Run: headless pygame with SDL's dummy video driver; simulated clock (each Clock.tick advances the game by its frame time, no real sleeping); random seed 0; keys injected as events and as key.get_pressed() state; no mouse input.
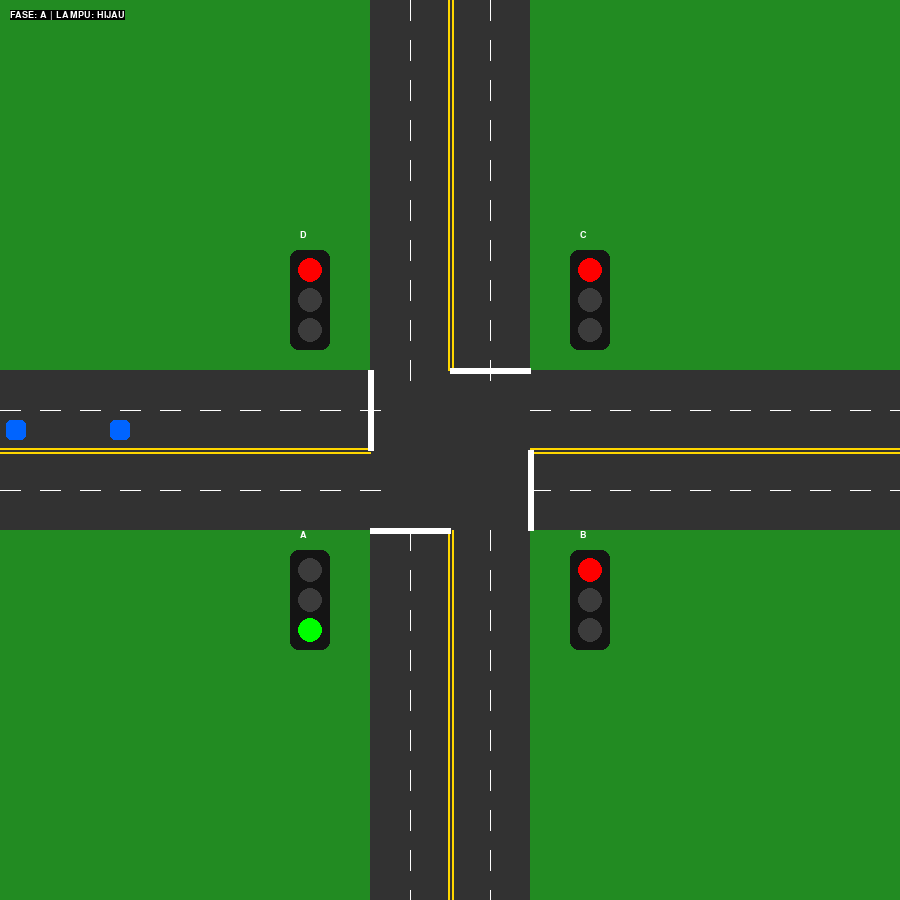
Frame 1 of 4 · flips 1–60 · no input
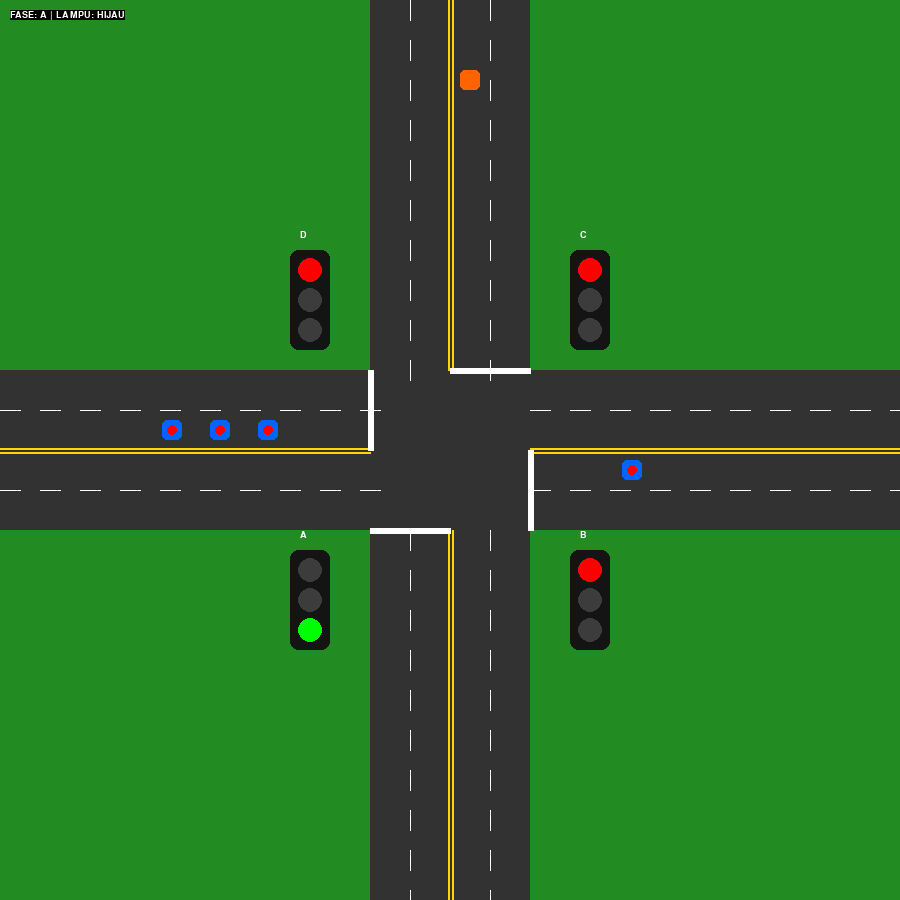
Frame 2 of 4 · flips 61–180 · tapped SPACE, RETURN · held RIGHT (→), D
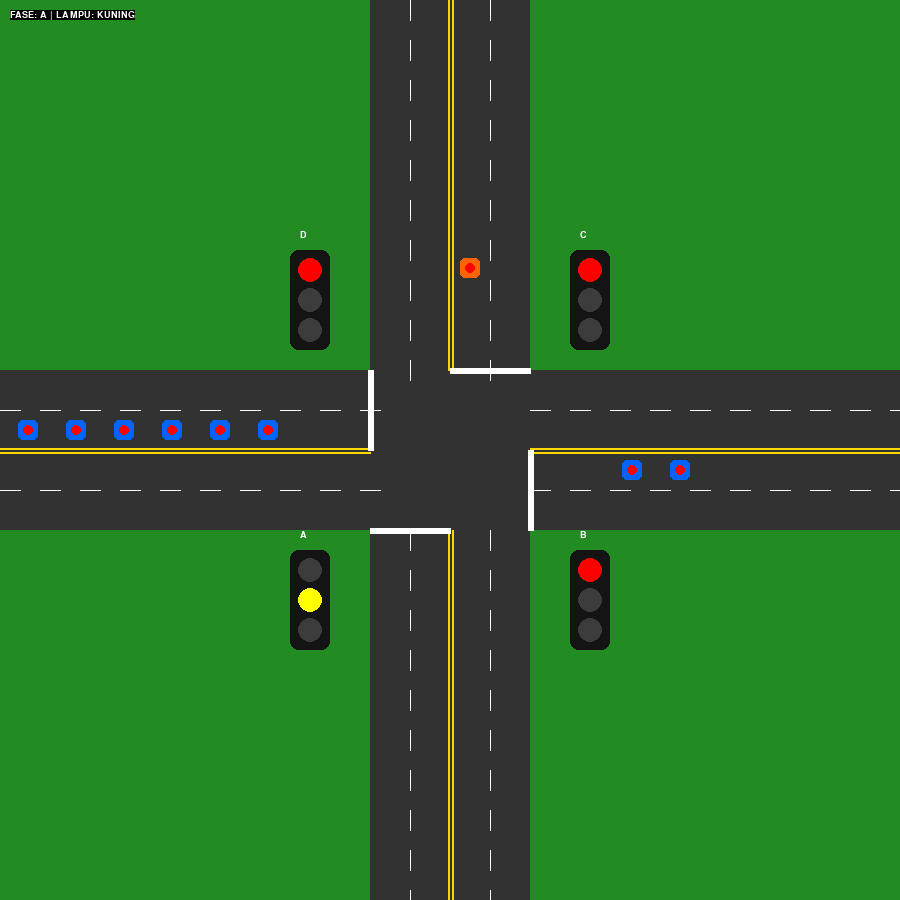
Frame 3 of 4 · flips 181–300 · held DOWN (↓), S
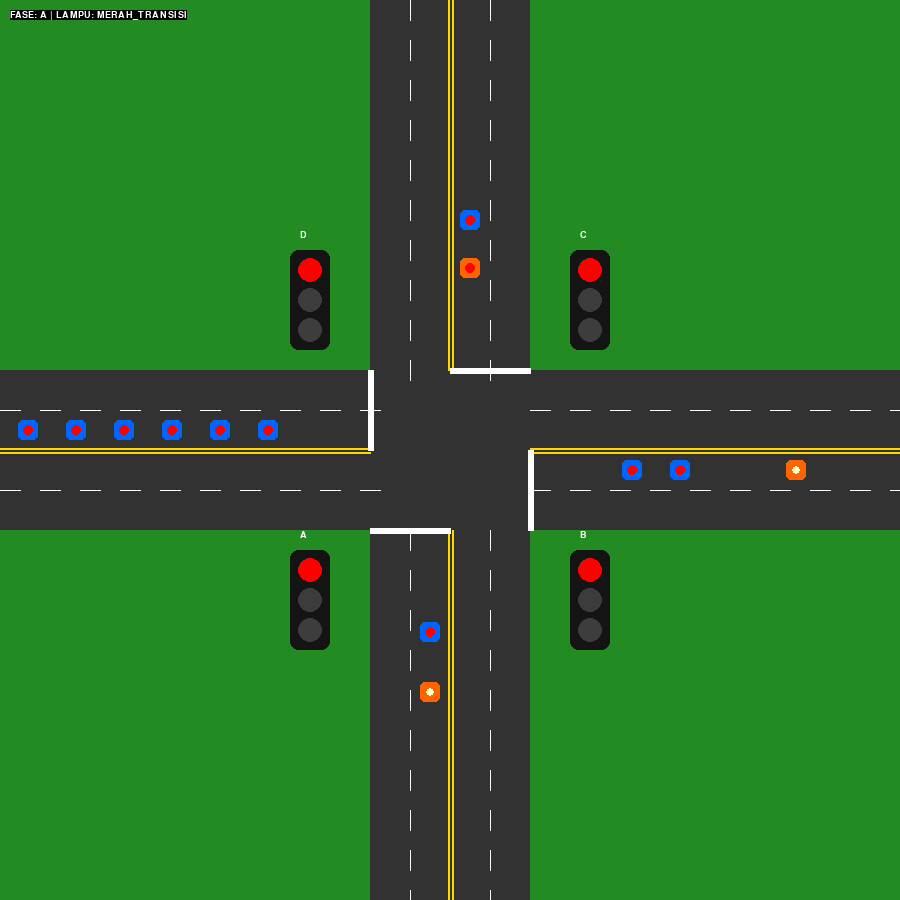
Frame 4 of 4 · flips 301–420 · held LEFT (←), A, UP (↑), W

The pygame program that drew these frames:

import pygame
import random
import sys
import math

# KONFIGURASI
LEBAR_LAYAR, TINGGI_LAYAR = 900, 900
WARNA_ASPAL = (50, 50, 50)
WARNA_GARIS = (255, 255, 255)
WARNA_KUNING = (255, 215, 0)
WARNA_RUMPUT = (34, 139, 34)

# Warna Mobil
MOBIL_LURUS = (0, 100, 255)     # Biru
MOBIL_KANAN = (255, 100, 0)     # Oranye
MOBIL_KIRI  = (0, 255, 255)     # Cyan

# Warna Lampu
MERAH = (255, 0, 0)
KUNING = (255, 255, 0)
HIJAU = (0, 255, 0)
ABU_MATI = (60, 60, 60)

# Geometri
CX, CY = LEBAR_LAYAR // 2, TINGGI_LAYAR // 2
LEBAR_PER_LAJUR = 40
LEBAR_TOTAL_JALAN = LEBAR_PER_LAJUR * 4 
BATAS_BOX = LEBAR_TOTAL_JALAN // 2 

JARAK_AMAN = 50
DURASI_HIJAU = 300   
DURASI_KUNING = 90  
DURASI_JEDA = 60     

pygame.init()
layar = pygame.display.set_mode((LEBAR_LAYAR, TINGGI_LAYAR))
pygame.display.set_caption("Simulasi Simpang: Belokan Realistis (Maju Dulu)")
clock = pygame.time.Clock()
font = pygame.font.SysFont('Arial', 14, bold=True)

class Mobil:
    def __init__(self, asal):
        self.asal = asal
        self.ukuran = 22
        self.kecepatan_maks = 4
        self.kecepatan = self.kecepatan_maks
        self.selesai = False
        self.lewat_stop_line = False
        
        # Status Belok
        self.sedang_belok = False
        self.jalur_belok = [] 
        self.index_belok = 0
        
        rand = random.random()
        if rand < 0.60:
            self.arah_tujuan = 'LURUS'
            self.lajur = 1 
        else:
            self.arah_tujuan = 'KANAN' 
            self.lajur = 1 

        self.offset_start = LEBAR_PER_LAJUR * 1.5 if self.lajur == 0 else LEBAR_PER_LAJUR * 0.5

        if asal == 'A': # Bawah
            self.x = CX - self.offset_start
            self.y = TINGGI_LAYAR + 20
            self.dx, self.dy = 0, -1
        elif asal == 'B': # Kanan
            self.x = LEBAR_LAYAR + 20
            self.y = CY + self.offset_start
            self.dx, self.dy = -1, 0
        elif asal == 'C': # Atas
            self.x = CX + self.offset_start
            self.y = -20
            self.dx, self.dy = 0, 1
        elif asal == 'D': # Kiri
            self.x = -20
            self.y = CY - self.offset_start
            self.dx, self.dy = 1, 0

    def hitung_kurva_bezier(self, p0, p1, p2, langkah=30):
        jalur = []
        for t in range(langkah + 1):
            t /= langkah
            x = (1-t)**2 * p0[0] + 2*(1-t)*t * p1[0] + t**2 * p2[0]
            y = (1-t)**2 * p0[1] + 2*(1-t)*t * p1[1] + t**2 * p2[1]
            jalur.append((x, y))
        return jalur

    def inisialisasi_belok(self):
        if self.arah_tujuan != 'KANAN':
            return

        p0 = (self.x, self.y)
        p1 = (CX, CY) # Default Center
        p2 = (0, 0) 
        
        # offset_target_luar = LEBAR_PER_LAJUR * 1.5 
        offset_target_dalam = LEBAR_PER_LAJUR * 0.5 

        # Logika Belok Kanan
        if self.arah_tujuan == 'KANAN':
            deep_factor = 30
            
            if self.asal == 'A': # Bawah -> Kanan (Timur)
                p1 = (CX + deep_factor, CY - deep_factor) 
                # tujuan: lajur kiri arah timur (y lebih kecil)
                p2 = (CX + BATAS_BOX + 100, CY - offset_target_dalam) 
            
            elif self.asal == 'B': # Kanan -> Kanan (Utara)
                p1 = (CX - deep_factor, CY - deep_factor)
                # tujuan: lajur kiri arah utara (x lebih kecil)
                p2 = (CX - offset_target_dalam, CY - BATAS_BOX - 100) 
            
            elif self.asal == 'C': # Atas -> Kanan (Barat)
                p1 = (CX - deep_factor, CY + deep_factor)
                # tujuan: lajur kiri arah barat (y lebih besar)
                p2 = (CX - BATAS_BOX - 100, CY + offset_target_dalam)
            
            elif self.asal == 'D': # Kiri -> Kanan (Selatan)
                p1 = (CX + deep_factor, CY + deep_factor)
                # tujuan: lajur kiri arah selatan (x lebih besar)
                p2 = (CX + offset_target_dalam, CY + BATAS_BOX + 100)
            
            steps = 30

        self.jalur_belok = self.hitung_kurva_bezier(p0, p1, p2, steps)
        self.sedang_belok = True

    def cek_depan(self, semua_mobil):
        for m in semua_mobil:
            if m is self or m.selesai: continue
            if not self.sedang_belok and not m.sedang_belok:
                if m.asal == self.asal and m.lajur == self.lajur:
                    dist = math.sqrt((self.x - m.x)**2 + (self.y - m.y)**2)
                    if self.asal == 'A' and m.y < self.y and dist < JARAK_AMAN: return True
                    if self.asal == 'B' and m.x < self.x and dist < JARAK_AMAN: return True
                    if self.asal == 'C' and m.y > self.y and dist < JARAK_AMAN: return True
                    if self.asal == 'D' and m.x > self.x and dist < JARAK_AMAN: return True
        return False

    def gerak(self, lampu_status, semua_mobil):
        margin_stop = BATAS_BOX + 3
        jarak_ke_stop = 0
        
        if self.asal == 'A': jarak_ke_stop = self.y - (CY + margin_stop)
        elif self.asal == 'B': jarak_ke_stop = self.x - (CX + margin_stop)
        elif self.asal == 'C': jarak_ke_stop = (CY - margin_stop) - self.y
        elif self.asal == 'D': jarak_ke_stop = (CX - margin_stop) - self.x
        
        # Logika Lewat Stop Line
        if jarak_ke_stop < 5: self.lewat_stop_line = True

        stop = False
        if not self.lewat_stop_line:
            if 0 < jarak_ke_stop < 100:
                if lampu_status in ['MERAH', 'MERAH_TRANSISI']: stop = True
                elif lampu_status == 'KUNING' and jarak_ke_stop < 40: stop = True

        if stop or self.cek_depan(semua_mobil):
            self.kecepatan = 0
        else:
            if self.kecepatan < self.kecepatan_maks: self.kecepatan += 0.2
            if self.arah_tujuan != 'LURUS' and 0 < jarak_ke_stop < 80:
                self.kecepatan = min(self.kecepatan, 2.5)

        # Movement
        if self.sedang_belok:
            if self.index_belok < len(self.jalur_belok):
                tx, ty = self.jalur_belok[self.index_belok]
                dx, dy = tx - self.x, ty - self.y
                dist = math.sqrt(dx**2 + dy**2)
                
                if dist > 0:
                    self.x += (dx / dist) * self.kecepatan
                    self.y += (dy / dist) * self.kecepatan
                
                if dist < self.kecepatan + 2:
                    self.index_belok += 1
            else:
                if self.jalur_belok:
                    self.x, self.y = self.jalur_belok[-1]

                if self.asal == 'A':
                    self.dx = 1; self.dy = 0
                elif self.asal == 'B':
                    self.dx = 0; self.dy = -1
                elif self.asal == 'C':
                    self.dx = -1; self.dy = 0
                elif self.asal == 'D':
                    self.dx = 0; self.dy = 1
                
                self.sedang_belok = False 
                self.x += self.dx * self.kecepatan
                self.y += self.dy * self.kecepatan

        else:
            # Gerak Lurus
            self.x += self.dx * self.kecepatan
            self.y += self.dy * self.kecepatan

            # Trigger Logic
            if not self.sedang_belok and self.arah_tujuan == 'KANAN' and self.lewat_stop_line:
                
                # Hitung jarak dari mobil ke Titik Tengah Persimpangan
                dist_center = math.sqrt((self.x - CX)**2 + (self.y - CY)**2)
                
                # BELOK KANAN: Tunggu sampai DEKAT SEKALI dengan tengah
                if dist_center < 25:
                    self.inisialisasi_belok()

        if not (-50 <= self.x <= LEBAR_LAYAR + 50) or not (-50 <= self.y <= TINGGI_LAYAR + 50):
            self.selesai = True

    def gambar(self, surface):
        if self.arah_tujuan == 'LURUS': warna = MOBIL_LURUS
        elif self.arah_tujuan == 'KANAN': warna = MOBIL_KANAN
        else: warna = MOBIL_KIRI

        pygame.draw.rect(surface, warna, (self.x - 10, self.y - 10, 20, 20), border_radius=5)
        if self.arah_tujuan != 'LURUS':
            if pygame.time.get_ticks() % 500 < 250:
                pygame.draw.circle(surface, (255, 255, 200), (int(self.x), int(self.y)), 4)
        if self.kecepatan < 0.2:
            pygame.draw.circle(surface, MERAH, (int(self.x), int(self.y)), 5)

def gambar_jalan(surface):
    surface.fill(WARNA_RUMPUT)
    pygame.draw.rect(surface, WARNA_ASPAL, (CX - BATAS_BOX, 0, LEBAR_TOTAL_JALAN, TINGGI_LAYAR))
    pygame.draw.rect(surface, WARNA_ASPAL, (0, CY - BATAS_BOX, LEBAR_LAYAR, LEBAR_TOTAL_JALAN))
    
    # Marka Jalan
    pygame.draw.line(surface, WARNA_KUNING, (CX-2, 0), (CX-2, CY - BATAS_BOX), 2)
    pygame.draw.line(surface, WARNA_KUNING, (CX+2, 0), (CX+2, CY - BATAS_BOX), 2)
    pygame.draw.line(surface, WARNA_KUNING, (CX-2, CY + BATAS_BOX), (CX-2, TINGGI_LAYAR), 2)
    pygame.draw.line(surface, WARNA_KUNING, (CX+2, CY + BATAS_BOX), (CX+2, TINGGI_LAYAR), 2)
    pygame.draw.line(surface, WARNA_KUNING, (0, CY-2), (CX - BATAS_BOX, CY-2), 2)
    pygame.draw.line(surface, WARNA_KUNING, (0, CY+2), (CX - BATAS_BOX, CY+2), 2)
    pygame.draw.line(surface, WARNA_KUNING, (CX + BATAS_BOX, CY-2), (LEBAR_LAYAR, CY-2), 2)
    pygame.draw.line(surface, WARNA_KUNING, (CX + BATAS_BOX, CY+2), (LEBAR_LAYAR, CY+2), 2)

    dash, gap = 20, 20
    for y in range(0, int(CY - BATAS_BOX), dash + gap):
        pygame.draw.line(surface, WARNA_GARIS, (CX - LEBAR_PER_LAJUR, y), (CX - LEBAR_PER_LAJUR, y+dash), 1)
        pygame.draw.line(surface, WARNA_GARIS, (CX + LEBAR_PER_LAJUR, y), (CX + LEBAR_PER_LAJUR, y+dash), 1)
    for y in range(int(CY + BATAS_BOX), TINGGI_LAYAR, dash + gap):
        pygame.draw.line(surface, WARNA_GARIS, (CX - LEBAR_PER_LAJUR, y), (CX - LEBAR_PER_LAJUR, y+dash), 1)
        pygame.draw.line(surface, WARNA_GARIS, (CX + LEBAR_PER_LAJUR, y), (CX + LEBAR_PER_LAJUR, y+dash), 1)
    for x in range(0, int(CX - BATAS_BOX), dash + gap):
        pygame.draw.line(surface, WARNA_GARIS, (x, CY - LEBAR_PER_LAJUR), (x+dash, CY - LEBAR_PER_LAJUR), 1)
        pygame.draw.line(surface, WARNA_GARIS, (x, CY + LEBAR_PER_LAJUR), (x+dash, CY + LEBAR_PER_LAJUR), 1)
    for x in range(int(CX + BATAS_BOX), LEBAR_LAYAR, dash + gap):
        pygame.draw.line(surface, WARNA_GARIS, (x, CY - LEBAR_PER_LAJUR), (x+dash, CY - LEBAR_PER_LAJUR), 1)
        pygame.draw.line(surface, WARNA_GARIS, (x, CY + LEBAR_PER_LAJUR), (x+dash, CY + LEBAR_PER_LAJUR), 1)

    # Garis Stop Solid
    tebal = 6
    pygame.draw.line(surface, WARNA_GARIS, (CX - BATAS_BOX, CY + BATAS_BOX), (CX, CY + BATAS_BOX), tebal)
    pygame.draw.line(surface, WARNA_GARIS, (CX, CY - BATAS_BOX), (CX + BATAS_BOX, CY - BATAS_BOX), tebal)
    pygame.draw.line(surface, WARNA_GARIS, (CX - BATAS_BOX, CY - BATAS_BOX), (CX - BATAS_BOX, CY), tebal)
    pygame.draw.line(surface, WARNA_GARIS, (CX + BATAS_BOX, CY), (CX + BATAS_BOX, CY + BATAS_BOX), tebal)

def gambar_lampu(surface, pos, status, label):
    x, y = pos
    pygame.draw.rect(surface, (20,20,20), (x, y, 40, 100), border_radius=8)
    m, k, h = ABU_MATI, ABU_MATI, ABU_MATI
    if status in ['MERAH', 'MERAH_TRANSISI']: m = MERAH
    elif status == 'KUNING': k = KUNING
    elif status == 'HIJAU': h = HIJAU
    pygame.draw.circle(surface, m, (x+20, y+20), 12)
    pygame.draw.circle(surface, k, (x+20, y+50), 12)
    pygame.draw.circle(surface, h, (x+20, y+80), 12)
    teks = font.render(label, True, (255, 255, 255))
    surface.blit(teks, (x + 10, y - 20))

def main():
    list_mobil = []
    urutan_fase = ['A', 'B', 'C', 'D']
    fase_aktif = 0 
    timer = DURASI_HIJAU
    status_lampu = 'HIJAU' 
    spawn_timer = 0 

    running = True
    while running:
        layar.fill((0,0,0))
        gambar_jalan(layar)
        for event in pygame.event.get():
            if event.type == pygame.QUIT: running = False

        timer -= 1
        if timer <= 0:
            if status_lampu == 'HIJAU': status_lampu = 'KUNING'; timer = DURASI_KUNING
            elif status_lampu == 'KUNING': status_lampu = 'MERAH_TRANSISI'; timer = DURASI_JEDA
            elif status_lampu == 'MERAH_TRANSISI': status_lampu = 'HIJAU'; timer = DURASI_HIJAU; fase_aktif = (fase_aktif + 1) % 4 

        status_per_jalan = {'A': 'MERAH', 'B': 'MERAH', 'C': 'MERAH', 'D': 'MERAH'}
        if status_lampu != 'MERAH_TRANSISI': status_per_jalan[urutan_fase[fase_aktif]] = status_lampu

        spawn_timer += 1
        if spawn_timer > 25: 
            if random.randint(1, 10) > 3: 
                asal = random.choice(['A', 'B', 'C', 'D'])
                mobil_baru = Mobil(asal)
                aman = True
                for m in list_mobil:
                    if m.asal == mobil_baru.asal and m.lajur == mobil_baru.lajur:
                        dist = math.sqrt((m.x - mobil_baru.x)**2 + (m.y - mobil_baru.y)**2)
                        if dist < 50: aman = False; break
                if aman: list_mobil.append(mobil_baru)
            spawn_timer = 0

        for mobil in list_mobil[:]:
            status_saat_ini = status_per_jalan.get(mobil.asal, 'HIJAU')
            mobil.gerak(status_saat_ini, list_mobil)
            mobil.gambar(layar)
            if mobil.selesai: list_mobil.remove(mobil)

        offset_lampu = BATAS_BOX + 20
        gambar_lampu(layar, (CX - offset_lampu - 60, CY + offset_lampu), status_per_jalan['A'], "A")
        gambar_lampu(layar, (CX + offset_lampu + 20, CY + offset_lampu), status_per_jalan['B'], "B")
        gambar_lampu(layar, (CX + offset_lampu + 20, CY - offset_lampu - 100), status_per_jalan['C'], "C")
        gambar_lampu(layar, (CX - offset_lampu - 60, CY - offset_lampu - 100), status_per_jalan['D'], "D")

        info = f"FASE: {urutan_fase[fase_aktif]} | LAMPU: {status_lampu}"
        layar.blit(font.render(info, True, (255,255,255), (0,0,0)), (10, 10))
        pygame.display.flip(); clock.tick(60)

    pygame.quit(); sys.exit()

if __name__ == "__main__":
    main()
